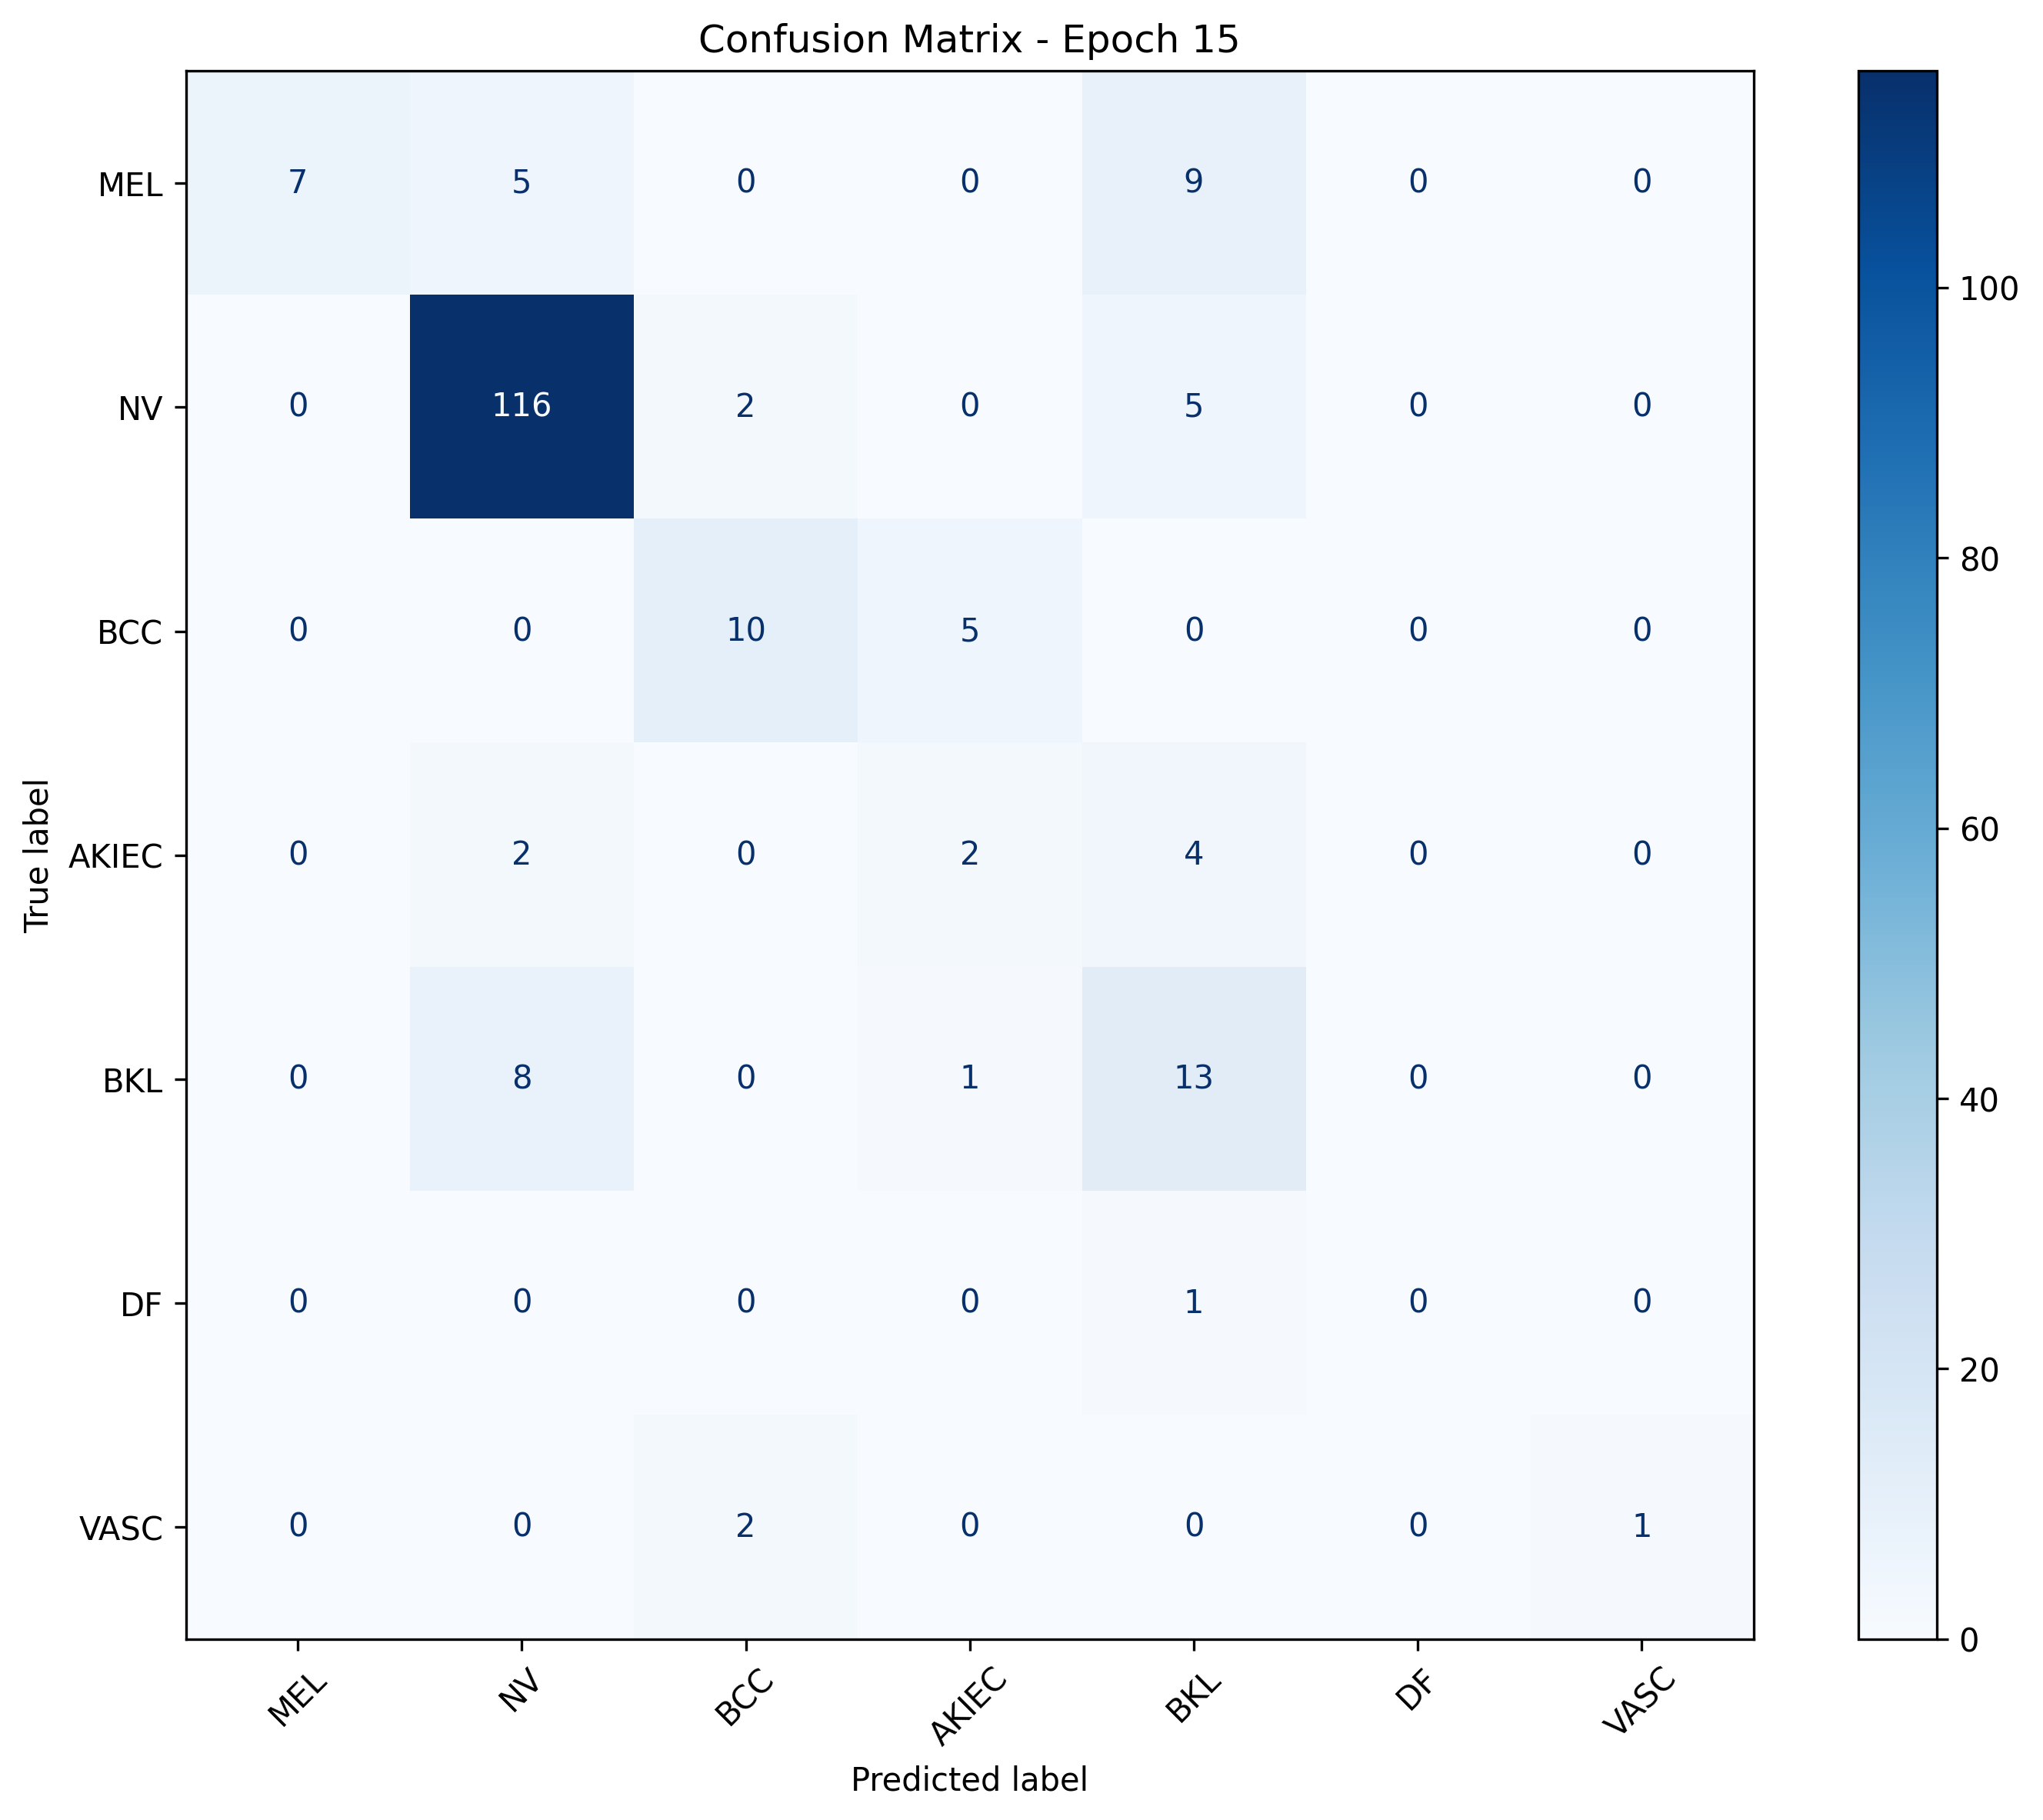

The table this chart was drawn from, first rows:
, MEL, NV, BCC, AKIEC, BKL, DF, VASC
MEL, 7, 5, 0, 0, 9, 0, 0
NV, 0, 116, 2, 0, 5, 0, 0
BCC, 0, 0, 10, 5, 0, 0, 0
AKIEC, 0, 2, 0, 2, 4, 0, 0
BKL, 0, 8, 0, 1, 13, 0, 0
DF, 0, 0, 0, 0, 1, 0, 0
VASC, 0, 0, 2, 0, 0, 0, 1
